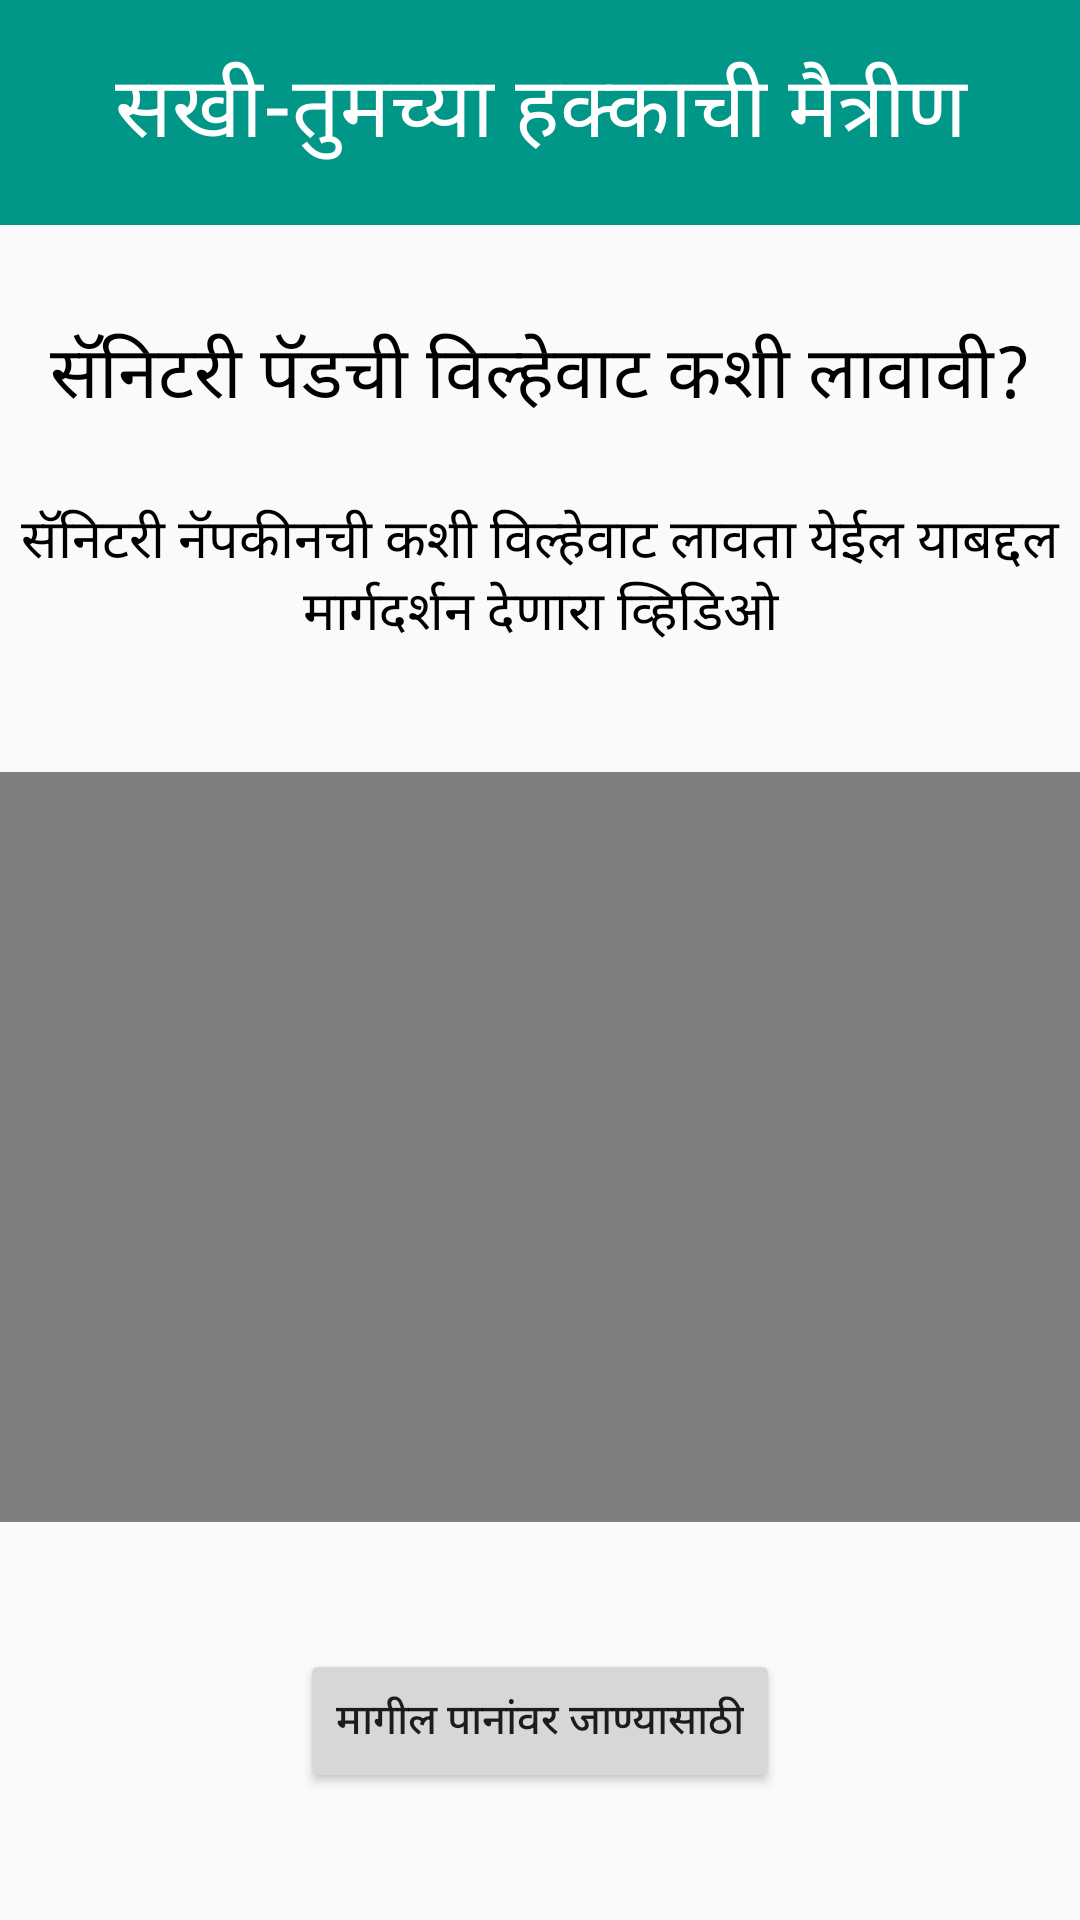

This screen was rendered from an Android layout file. Write that file and the resources it references.
<!-- AndroidManifest.xml: application theme Theme.HealthApp -->
<!-- res/layout/dispo.xml -->
<?xml version="1.0" encoding="utf-8"?>
<android.support.constraint.ConstraintLayout
    xmlns:android="http://schemas.android.com/apk/res/android"
    xmlns:app="http://schemas.android.com/apk/res-auto"
    xmlns:tools="http://schemas.android.com/tools"
    android:layout_width="match_parent"
    android:layout_height="match_parent">

    <android.support.v7.widget.Toolbar
        android:id="@+id/toolbar7"
        android:layout_width="match_parent"
        android:layout_height="75dp"
        android:background="#009688"
        android:minHeight="?attr/actionBarSize"
        android:theme="?attr/actionBarTheme"
        app:layout_constraintEnd_toEndOf="parent"
        app:layout_constraintStart_toStartOf="parent"
        app:layout_constraintTop_toTopOf="parent" />

    <TextView
        android:id="@+id/textView16"
        android:layout_width="match_parent"
        android:layout_height="70dp"
        android:layout_marginTop="16dp"
        android:text="सखी-तुमच्या हक्काची मैत्रीण"
        android:textAlignment="center"
        android:textColor="#FFFFFF"
        android:textSize="28sp"
        app:layout_constraintEnd_toEndOf="parent"
        app:layout_constraintHorizontal_bias="1.0"
        app:layout_constraintStart_toStartOf="parent"
        app:layout_constraintTop_toTopOf="@+id/toolbar7" />

    <TextView
        android:id="@+id/textView17"
        android:layout_width="wrap_content"
        android:layout_height="wrap_content"
        android:layout_marginTop="32dp"
        android:text="सॅनिटरी पॅडची विल्हेवाट कशी लावावी?"
        android:textAlignment="center"
        android:textColor="#000000"
        android:textSize="24sp"
        app:layout_constraintEnd_toEndOf="parent"
        app:layout_constraintStart_toStartOf="parent"
        app:layout_constraintTop_toBottomOf="@+id/toolbar7" />

    <TextView
        android:id="@+id/textView18"
        android:layout_width="wrap_content"
        android:layout_height="wrap_content"
        android:layout_marginTop="24dp"
        android:text="सॅनिटरी नॅपकीनची कशी विल्हेवाट लावता येईल याबद्दल मार्गदर्शन देणारा व्हिडिओ"
        android:textAlignment="center"
        android:textColor="#000000"
        android:textSize="18sp"
        app:layout_constraintEnd_toEndOf="parent"
        app:layout_constraintStart_toStartOf="parent"
        app:layout_constraintTop_toBottomOf="@+id/textView17" />

    <VideoView
        android:id="@+id/videoView4"
        android:layout_width="match_parent"
        android:layout_height="250dp"
        android:layout_marginTop="40dp"
        app:layout_constraintEnd_toEndOf="parent"
        app:layout_constraintStart_toStartOf="parent"
        app:layout_constraintTop_toBottomOf="@+id/textView18" />

    <Button
        android:id="@+id/button9"
        android:layout_width="wrap_content"
        android:layout_height="wrap_content"
        android:text="मागील पानांवर जाण्यासाठी"
        app:layout_constraintBottom_toBottomOf="parent"
        app:layout_constraintEnd_toEndOf="parent"
        app:layout_constraintStart_toStartOf="parent"
        app:layout_constraintTop_toBottomOf="@+id/videoView4" />
</android.support.constraint.ConstraintLayout>
<!-- resources referenced by this layout -->
<resources>
  <style name="Theme.HealthApp" parent="Theme.AppCompat.Light.DarkActionBar">
          
          <item name="colorPrimary">@color/purple_500</item>
          <item name="colorPrimaryDark">@color/purple_700</item>
          <item name="colorAccent">@color/teal_200</item>
          
      </style>
  <!-- not gathered from this repository: default colours our renderer supplied (Android Studio template values) -->
  <color name="purple_500">#FF6200EE</color>
  <color name="purple_700">#FF3700B3</color>
  <color name="teal_200">#FF03DAC5</color>
</resources>
